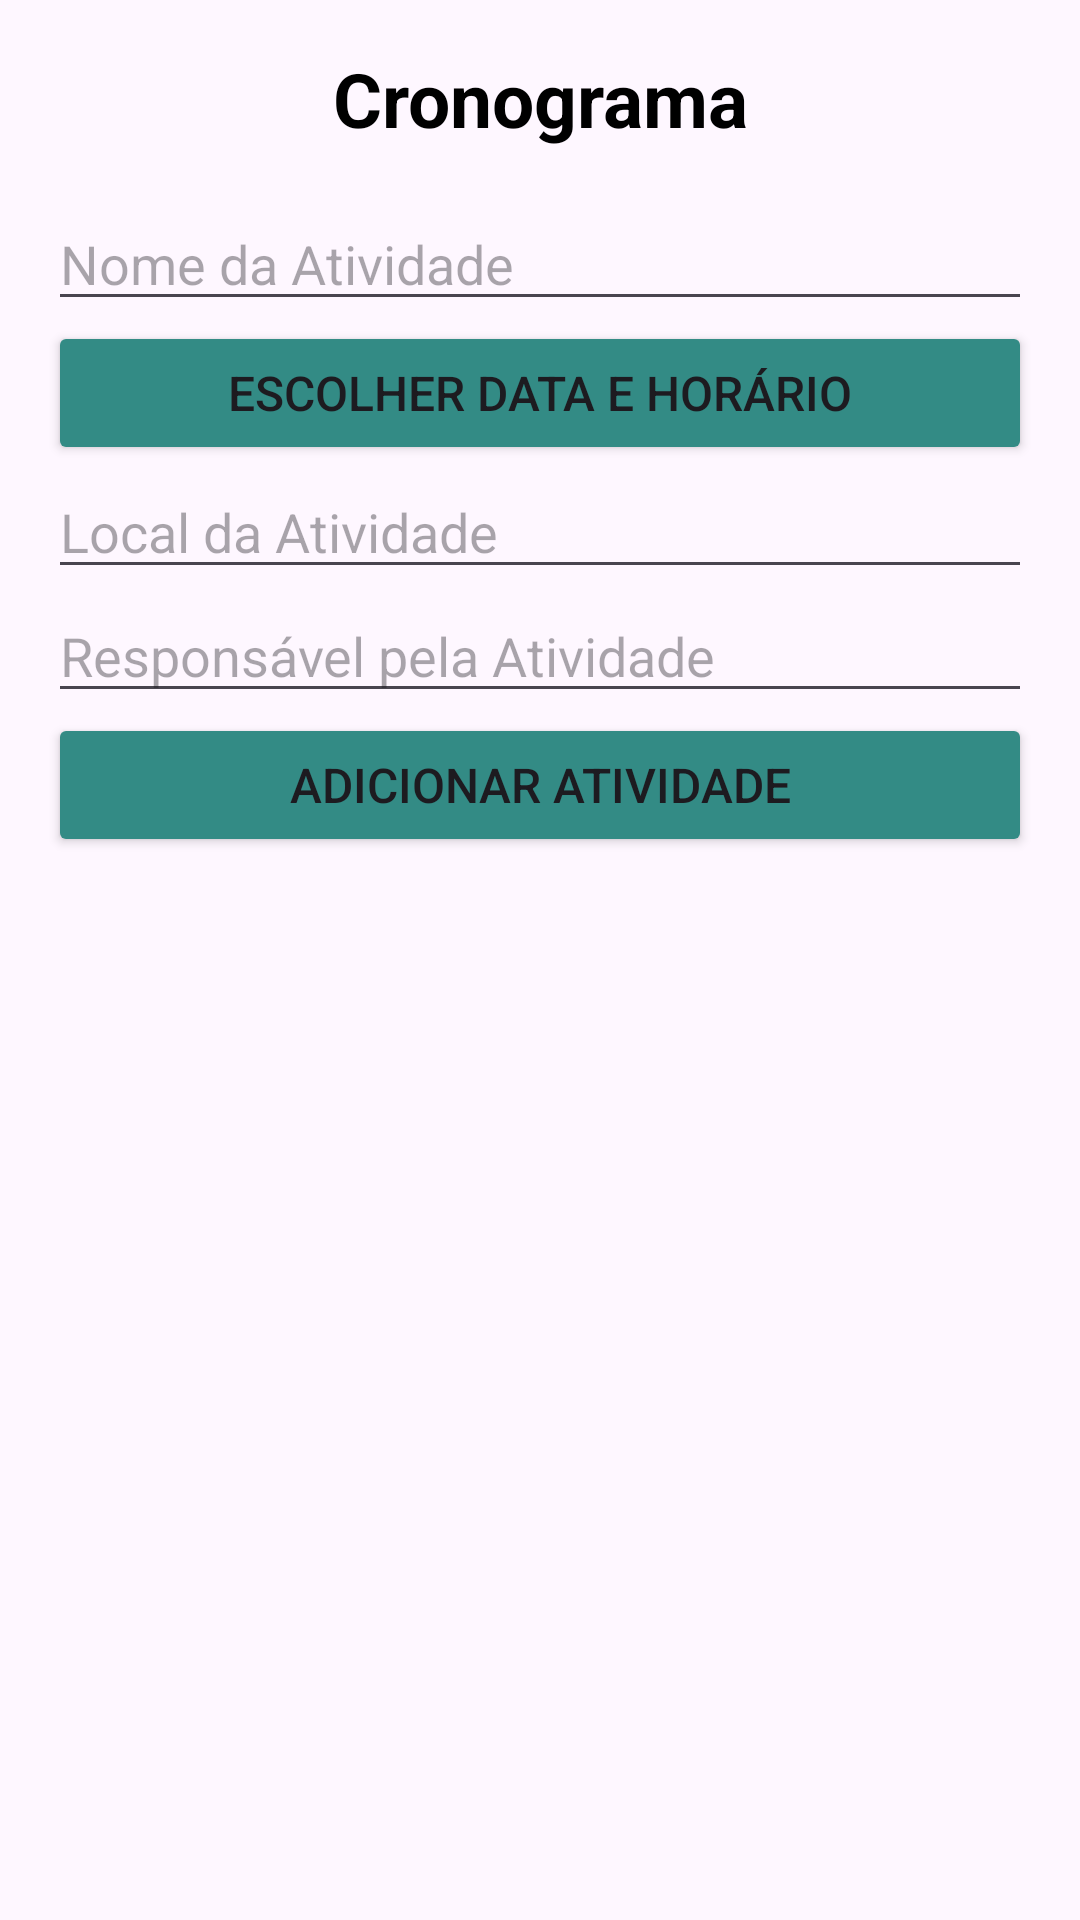

This screen was rendered from an Android layout file. Write that file and the resources it references.
<!-- AndroidManifest.xml: application theme Theme.TaskTide -->
<!-- res/layout/adicionar_atividades.xml -->
<LinearLayout xmlns:android="http://schemas.android.com/apk/res/android"
    android:layout_width="match_parent"
    android:layout_height="wrap_content"
    android:orientation="vertical"
    android:padding="16dp">


    <TextView
        android:layout_width="match_parent"
        android:layout_height="wrap_content"
        android:text="Cronograma"
        android:textColor="#000000"
        android:textStyle="bold"
        android:textSize="25sp"
        android:gravity="center" />


    <View
        android:layout_width="match_parent"
        android:layout_height="16dp" />


    <EditText
        android:id="@+id/edtNomeAtividade"
        android:layout_width="match_parent"
        android:layout_height="wrap_content"
        android:hint="Nome da Atividade"
        android:inputType="text" />


    <Button
        android:id="@+id/btnEscolherDataHorario"
        android:layout_width="match_parent"
        android:layout_height="wrap_content"
        android:backgroundTint="#338B85"
        android:text="Escolher Data e Horário"
        android:textSize="16dp" />


    <EditText
        android:id="@+id/edtLocalAtividade"
        android:layout_width="match_parent"
        android:layout_height="wrap_content"
        android:hint="Local da Atividade"
        android:inputType="text" />


    <EditText
        android:id="@+id/edtResponsavelAtividade"
        android:layout_width="match_parent"
        android:layout_height="wrap_content"
        android:hint="Responsável pela Atividade"
        android:inputType="text" />


    <EditText
        android:id="@+id/edtDescricaoAtividade"
        android:layout_width="match_parent"
        android:layout_height="wrap_content"
        android:hint="Descrição (opcional)"
        android:inputType="textMultiLine"
        android:minLines="2"
        android:maxLines="4"
        android:visibility="gone" />
    <Button
        android:id="@+id/btnAdicionarAtividade"
        android:layout_width="match_parent"
        android:layout_height="wrap_content"
        android:backgroundTint="#338B85"
        android:text="Adicionar Atividade"
        android:textSize="16dp" />


    <Button
        android:id="@+id/btnFinalizarCronograma"
        android:layout_width="match_parent"
        android:layout_height="wrap_content"
        android:text="Finalizar Cronograma"
        android:visibility="gone" /> 
</LinearLayout>
<!-- resources referenced by this layout -->
<resources>
  <style name="Theme.TaskTide" parent="Base.Theme.TaskTide" />
  <style name="Base.Theme.TaskTide" parent="Theme.Material3.DayNight.NoActionBar">
          <item name="colorPrimary">@color/green</item>
      </style>
  <color name="green">#338b85</color>
</resources>
